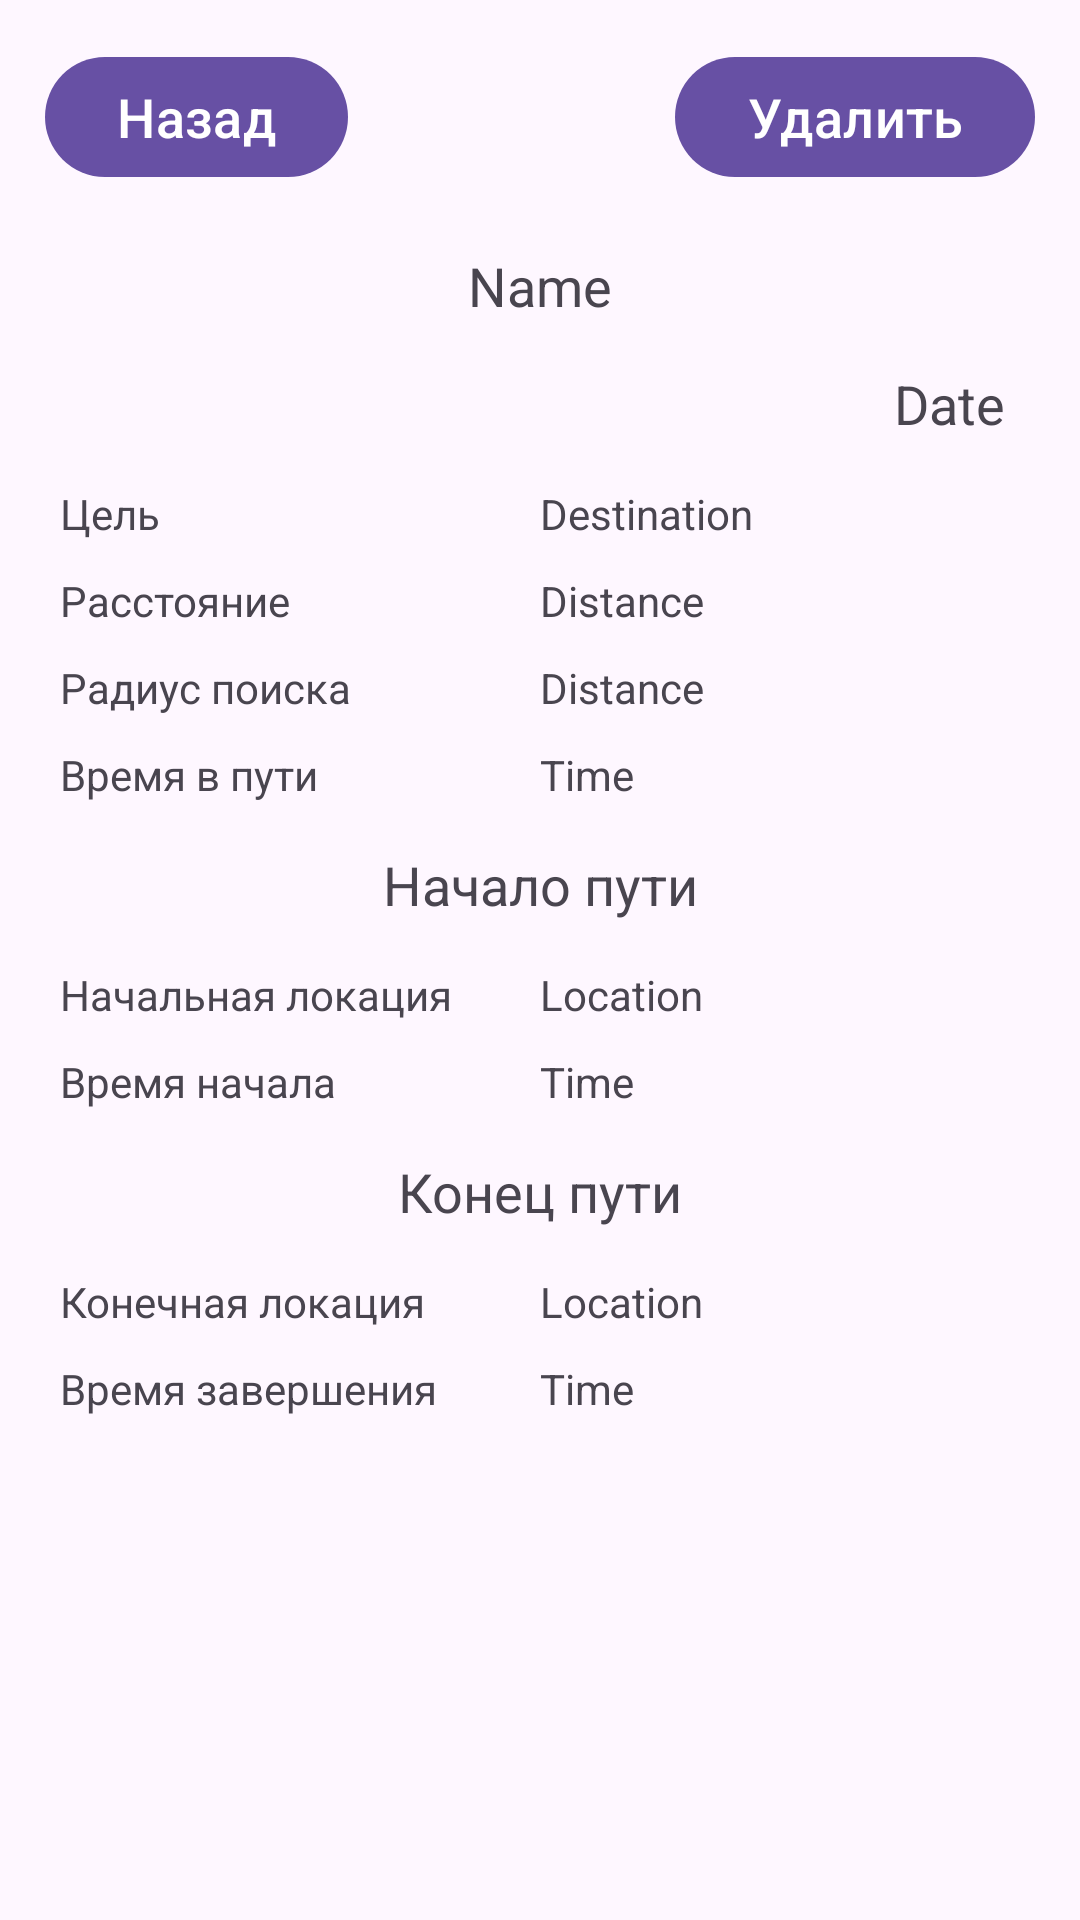

Write the Android layout XML for this screen, with the resource values it uses.
<!-- AndroidManifest.xml: application theme Base.Theme.TestMapKit -->
<!-- res/layout/fragment_history_detail.xml -->
<?xml version="1.0" encoding="utf-8"?>
<androidx.constraintlayout.widget.ConstraintLayout xmlns:android="http://schemas.android.com/apk/res/android"
    xmlns:tools="http://schemas.android.com/tools"
    android:layout_width="match_parent"
    android:layout_height="match_parent"
    xmlns:app="http://schemas.android.com/apk/res-auto"
    tools:context=".fragments.history.HistoryItemFragment">

    <androidx.constraintlayout.widget.ConstraintLayout
        android:id="@+id/cl_btn_history"
        android:layout_width="match_parent"
        android:layout_height="wrap_content"
        app:layout_constraintEnd_toEndOf="parent"
        app:layout_constraintStart_toStartOf="parent"
        app:layout_constraintTop_toTopOf="parent"
        android:layout_margin="10dp"
        >
        <com.google.android.material.button.MaterialButton
            android:id="@+id/btn_back_history"
            android:layout_width="wrap_content"
            android:layout_height="wrap_content"
            app:icon="@drawable/ic_back"
            app:layout_constraintStart_toStartOf="parent"
            app:layout_constraintTop_toTopOf="parent"
            android:layout_margin="5dp"
            android:text="Назад"
            android:textSize="@dimen/text_normal"
            />

        <com.google.android.material.button.MaterialButton
            android:id="@+id/btn_delete_history_item"
            android:layout_width="wrap_content"
            android:layout_height="wrap_content"
            app:layout_constraintEnd_toEndOf="parent"
            app:layout_constraintTop_toTopOf="parent"
            android:layout_margin="5dp"
            android:text="Удалить"
            android:textSize="@dimen/text_normal"
            />

    </androidx.constraintlayout.widget.ConstraintLayout>

    <LinearLayout
        android:id="@+id/ll_history_detail"
        android:layout_width="match_parent"
        android:layout_height="wrap_content"
        android:orientation="vertical"
        app:layout_constraintEnd_toEndOf="parent"
        app:layout_constraintTop_toBottomOf="@id/cl_btn_history"
        android:layout_margin="15dp">

        <TextView
            android:id="@+id/tv_history_route_name"
            android:layout_width="match_parent"
            android:layout_height="wrap_content"
            android:layout_margin="5dp"
            android:textSize="@dimen/text_normal"
            android:text="Name"
            android:gravity="center"/>

        <TextView
            android:id="@+id/tv_history_route_date"
            android:layout_width="match_parent"
            android:layout_height="wrap_content"
            android:layout_margin="10dp"
            android:textSize="@dimen/text_normal"
            android:text="Date"
            android:gravity="right"/>

        <LinearLayout
            android:layout_width="match_parent"
            android:layout_height="wrap_content"
            android:orientation="horizontal">

            <TextView
                android:layout_width="@dimen/text_view_width_extra"
                android:layout_height="wrap_content"
                android:layout_margin="5dp"
                android:textSize="@dimen/text_small"
                android:text="Цель"
                android:gravity="center_vertical"/>

            <TextView
                android:id="@+id/tv_history_route_destination"
                android:layout_width="match_parent"
                android:layout_height="wrap_content"
                android:layout_margin="5dp"
                android:layout_gravity="center"
                android:textSize="@dimen/text_small"
                android:text="Destination" />

        </LinearLayout>

        <LinearLayout
            android:layout_width="match_parent"
            android:layout_height="wrap_content"
            android:orientation="horizontal">

            <TextView
                android:layout_width="@dimen/text_view_width_extra"
                android:layout_height="wrap_content"
                android:layout_margin="5dp"
                android:textSize="@dimen/text_small"
                android:text="Расстояние"
                android:gravity="center_vertical"/>

            <TextView
                android:id="@+id/tv_history_route_distance"
                android:layout_width="match_parent"
                android:layout_height="wrap_content"
                android:layout_margin="5dp"
                android:layout_gravity="center"
                android:textSize="@dimen/text_small"
                android:text="Distance" />

        </LinearLayout>

        <LinearLayout
            android:layout_width="match_parent"
            android:layout_height="wrap_content"
            android:orientation="horizontal">

            <TextView
                android:layout_width="@dimen/text_view_width_extra"
                android:layout_height="wrap_content"
                android:layout_margin="5dp"
                android:textSize="@dimen/text_small"
                android:text="Радиус поиска"
                android:gravity="center_vertical"/>

            <TextView
                android:id="@+id/tv_history_route_radius"
                android:layout_width="match_parent"
                android:layout_height="wrap_content"
                android:layout_margin="5dp"
                android:layout_gravity="center"
                android:textSize="@dimen/text_small"
                android:text="Distance" />

        </LinearLayout>

        <LinearLayout
            android:layout_width="match_parent"
            android:layout_height="wrap_content"
            android:orientation="horizontal">

            <TextView
                android:layout_width="@dimen/text_view_width_extra"
                android:layout_height="wrap_content"
                android:layout_margin="5dp"
                android:textSize="@dimen/text_small"
                android:text="Время в пути"
                android:gravity="center_vertical"/>

            <TextView
                android:id="@+id/tv_history_route_time"
                android:layout_width="match_parent"
                android:layout_height="wrap_content"
                android:layout_margin="5dp"
                android:layout_gravity="center"
                android:textSize="@dimen/text_small"
                android:text="Time" />

        </LinearLayout>

        <TextView
            android:layout_width="match_parent"
            android:layout_height="wrap_content"
            android:layout_margin="10dp"
            android:textSize="@dimen/text_normal"
            android:text="Начало пути"
            android:gravity="center"/>

        <LinearLayout
            android:layout_width="match_parent"
            android:layout_height="wrap_content"
            android:orientation="horizontal">

            <TextView
                android:layout_width="@dimen/text_view_width_extra"
                android:layout_height="wrap_content"
                android:layout_margin="5dp"
                android:gravity="center_vertical"
                android:text="Начальная локация"
                android:textSize="@dimen/text_small"/>

            <TextView
                android:id="@+id/tv_history_route_start_location"
                android:layout_width="match_parent"
                android:layout_height="wrap_content"
                android:layout_margin="5dp"
                android:layout_gravity="center"
                android:textSize="@dimen/text_small"
                android:text="Location" />

        </LinearLayout>

        <LinearLayout
            android:layout_width="match_parent"
            android:layout_height="wrap_content"
            android:orientation="horizontal">

            <TextView
                android:layout_width="@dimen/text_view_width_extra"
                android:layout_height="wrap_content"
                android:layout_margin="5dp"
                android:textSize="@dimen/text_small"
                android:text="Время начала"
                android:gravity="center_vertical"/>

            <TextView
                android:id="@+id/tv_history_route_start_time"
                android:layout_width="match_parent"
                android:layout_height="wrap_content"
                android:layout_margin="5dp"
                android:layout_gravity="center"
                android:textSize="@dimen/text_small"
                android:text="Time" />

        </LinearLayout>

        <TextView
            android:layout_width="match_parent"
            android:layout_height="wrap_content"
            android:layout_margin="10dp"
            android:textSize="@dimen/text_normal"
            android:text="Конец пути"
            android:gravity="center"/>

        <LinearLayout
            android:layout_width="match_parent"
            android:layout_height="wrap_content"
            android:orientation="horizontal">

            <TextView
                android:layout_width="@dimen/text_view_width_extra"
                android:layout_height="wrap_content"
                android:layout_margin="5dp"
                android:textSize="@dimen/text_small"
                android:text="Конечная локация"
                android:gravity="center_vertical"/>

            <TextView
                android:id="@+id/tv_history_route_finish_location"
                android:layout_width="match_parent"
                android:layout_height="wrap_content"
                android:layout_margin="5dp"
                android:layout_gravity="center"
                android:textSize="@dimen/text_small"
                android:text="Location" />

        </LinearLayout>

        <LinearLayout
            android:layout_width="match_parent"
            android:layout_height="wrap_content"
            android:orientation="horizontal">

            <TextView
                android:layout_width="@dimen/text_view_width_extra"
                android:layout_height="wrap_content"
                android:layout_margin="5dp"
                android:textSize="@dimen/text_small"
                android:text="Время завершения"
                android:gravity="center_vertical"/>

            <TextView
                android:id="@+id/tv_history_route_finish_time"
                android:layout_width="match_parent"
                android:layout_height="wrap_content"
                android:layout_margin="5dp"
                android:layout_gravity="center"
                android:textSize="@dimen/text_small"
                android:text="Time" />

        </LinearLayout>
    </LinearLayout>

    <ProgressBar
        android:id="@+id/pb_history"
        android:layout_width="wrap_content"
        android:layout_height="wrap_content"
        android:layout_gravity="center"
        android:visibility="gone"
        app:layout_constraintBottom_toBottomOf="parent"
        app:layout_constraintEnd_toEndOf="parent"
        app:layout_constraintStart_toStartOf="parent"
        app:layout_constraintTop_toTopOf="parent" />

</androidx.constraintlayout.widget.ConstraintLayout>
<!-- resources referenced by this layout -->
<resources>
  <dimen name="text_normal">18sp</dimen>
  <dimen name="text_small">14sp</dimen>
  <dimen name="text_view_width_extra">150dp</dimen>
  <style name="Base.Theme.TestMapKit" parent="Theme.Material3.DayNight.NoActionBar">
  
      </style>
</resources>
